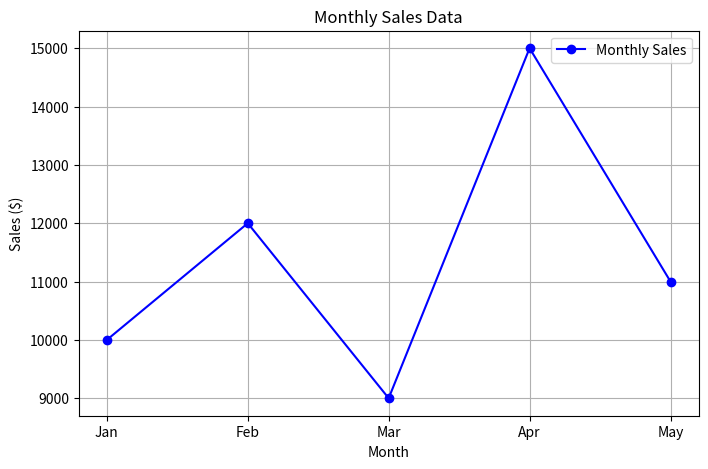

Generate this figure with matplotlib:
import matplotlib.pyplot as plt

# Assuming you have a dataset with month names and corresponding sales values
# Example data (replace this with your actual data)
months = ['Jan', 'Feb', 'Mar', 'Apr', 'May']
sales_values = [10000, 12000, 9000, 15000, 11000]

# Create a line plot
plt.figure(figsize=(8, 5))  # Adjust the figure size if needed
plt.plot(months, sales_values, marker='o', linestyle='-', color='b', label='Monthly Sales')
plt.title('Monthly Sales Data')
plt.xlabel('Month')
plt.ylabel('Sales ($)')
plt.legend()
plt.grid(True)
plt.show()
